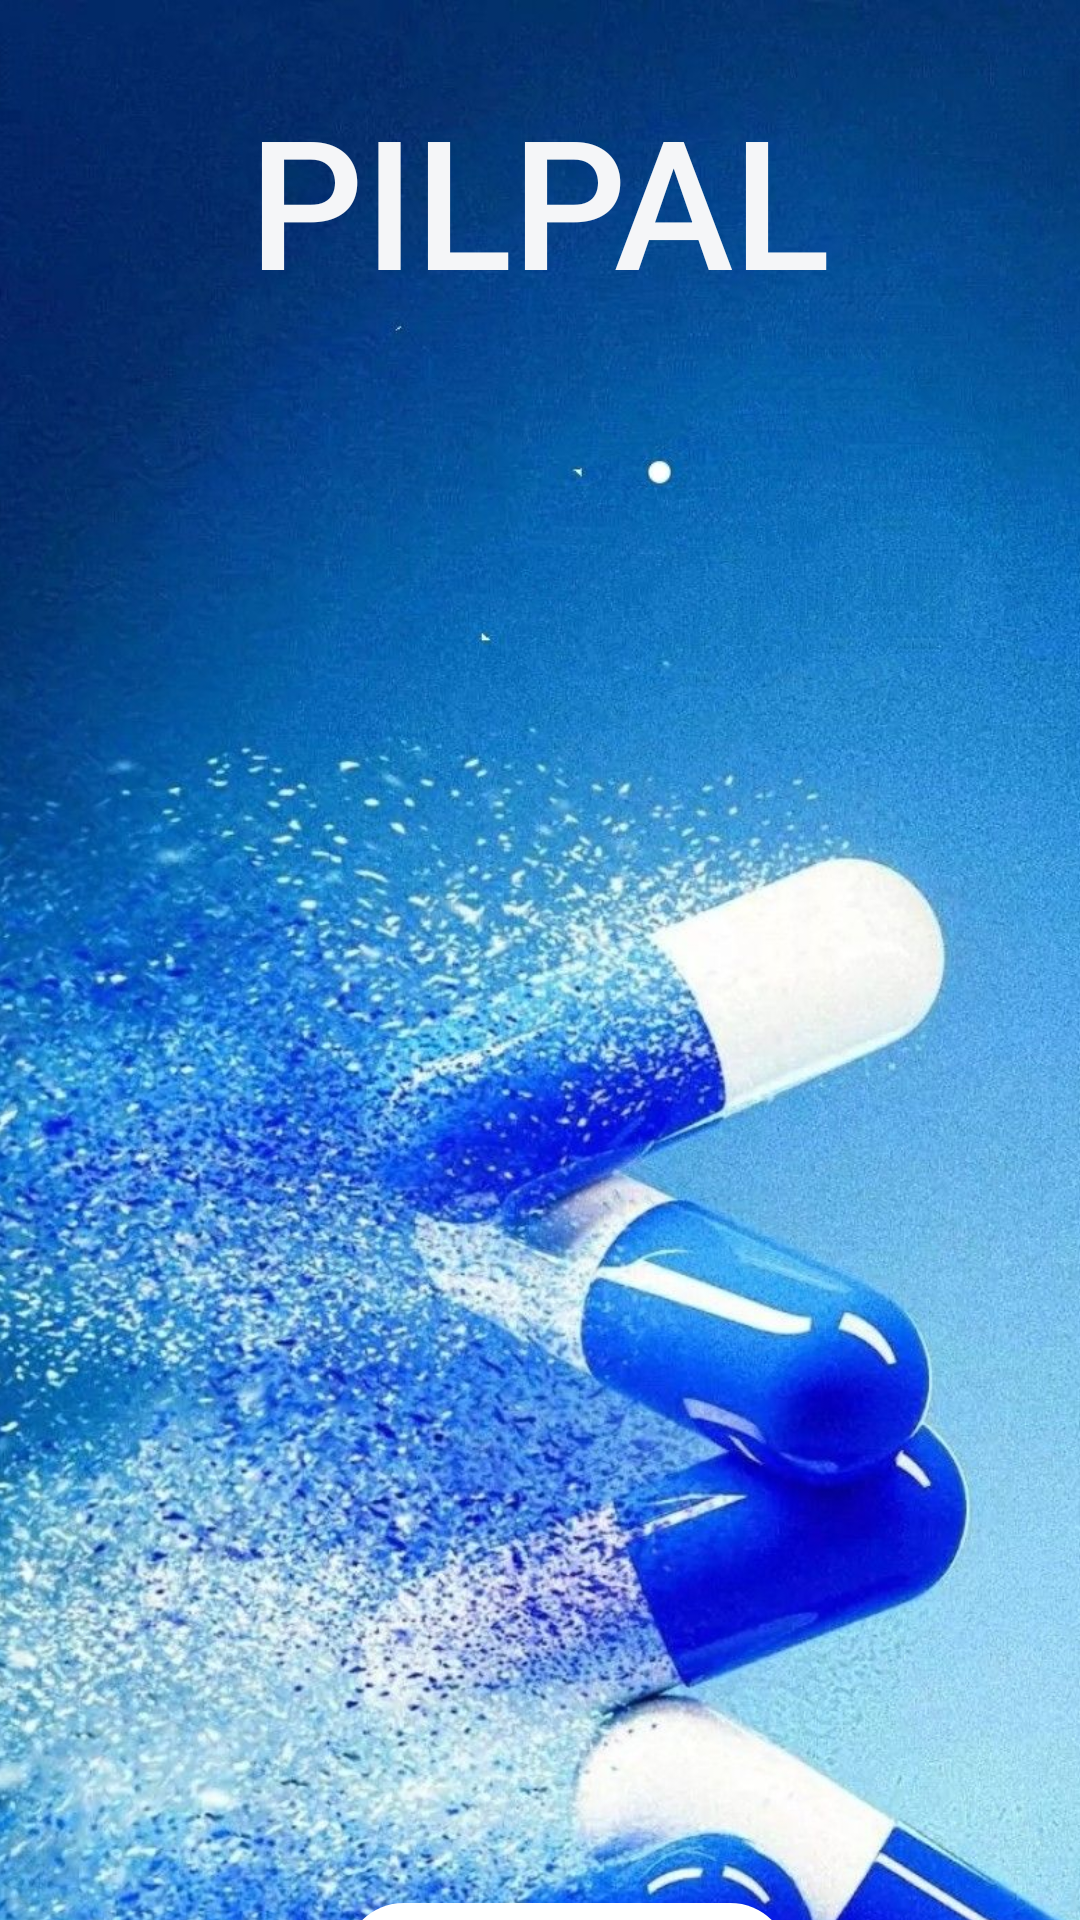

Produce the Android XML layout that renders to this screen, including the resource entries it uses.
<!-- AndroidManifest.xml: application theme Theme.Project2 -->
<!-- res/layout/activity_main.xml -->
<?xml version="1.0" encoding="utf-8"?>
<androidx.constraintlayout.widget.ConstraintLayout xmlns:android="http://schemas.android.com/apk/res/android"
    xmlns:app="http://schemas.android.com/apk/res-auto"
    xmlns:tools="http://schemas.android.com/tools"
    android:layout_width="match_parent"
    android:layout_height="match_parent"
    tools:context=".MainActivity">

    <ImageView
        android:id="@+id/imageView3"
        android:layout_width="500dp"
        android:layout_height="1000dp"
        app:layout_constraintBottom_toBottomOf="parent"
        app:layout_constraintEnd_toEndOf="parent"
        app:layout_constraintHorizontal_bias="0.112"
        app:layout_constraintStart_toStartOf="parent"
        app:layout_constraintTop_toTopOf="parent"
        app:layout_constraintVertical_bias="0.0"
        app:srcCompat="@drawable/img3" />

    <TextView
        android:id="@+id/textView3"
        android:layout_width="292dp"
        android:layout_height="88dp"
        android:fontFamily="sans-serif-medium"
        android:text="PILPAL"
        android:textAlignment="center"
        android:textColor="#F5F6F8"
        android:textSize="60sp"
        app:layout_constraintBottom_toBottomOf="parent"
        app:layout_constraintEnd_toEndOf="parent"
        app:layout_constraintHorizontal_bias="0.495"
        app:layout_constraintStart_toStartOf="parent"
        app:layout_constraintTop_toTopOf="parent"
        app:layout_constraintVertical_bias="0.048" />

    <TextView
        android:id="@+id/textViewStart"
        android:layout_width="148dp"
        android:layout_height="39dp"
        android:layout_marginTop="520dp"
        android:background="@drawable/btn_bg"
        android:text="START"
        android:textAlignment="center"
        android:textColor="#0E0B0B"
        android:textSize="24sp"
        android:textStyle="bold"
        app:layout_constraintEnd_toEndOf="parent"
        app:layout_constraintHorizontal_bias="0.543"
        app:layout_constraintStart_toStartOf="parent"
        app:layout_constraintTop_toBottomOf="@+id/textView3" />

</androidx.constraintlayout.widget.ConstraintLayout>
<!-- resources referenced by this layout -->
<resources>
  <!-- drawable btn_bg (drawable) -->
  <?xml version="1.0" encoding="utf-8"?>
  <shape xmlns:android="http://schemas.android.com/apk/res/android">
  <solid android:color="@color/white"/>
      <corners android:radius="70dp" />
  
  </shape>
  <!-- drawable img3: jpg bitmap (drawable, 384547 bytes) -->
  <style name="Theme.Project2" parent="Theme.AppCompat.Light.NoActionBar">
          
          <item name="colorPrimary">@color/purple_500</item>
          <item name="colorPrimaryVariant">@color/purple_700</item>
          <item name="colorOnPrimary">@color/white</item>
          
          <item name="colorSecondary">@color/teal_200</item>
          <item name="colorSecondaryVariant">@color/teal_700</item>
          <item name="colorOnSecondary">@color/black</item>
          
          <item name="android:statusBarColor">?attr/colorPrimaryVariant</item>
          
      </style>
  <color name="white">#FFFFFFFF</color>
  <color name="purple_500">#FF6200EE</color>
  <color name="purple_700">#FF3700B3</color>
  <color name="teal_200">#FF03DAC5</color>
  <color name="teal_700">#FF018786</color>
  <color name="black">#FF000000</color>
</resources>
